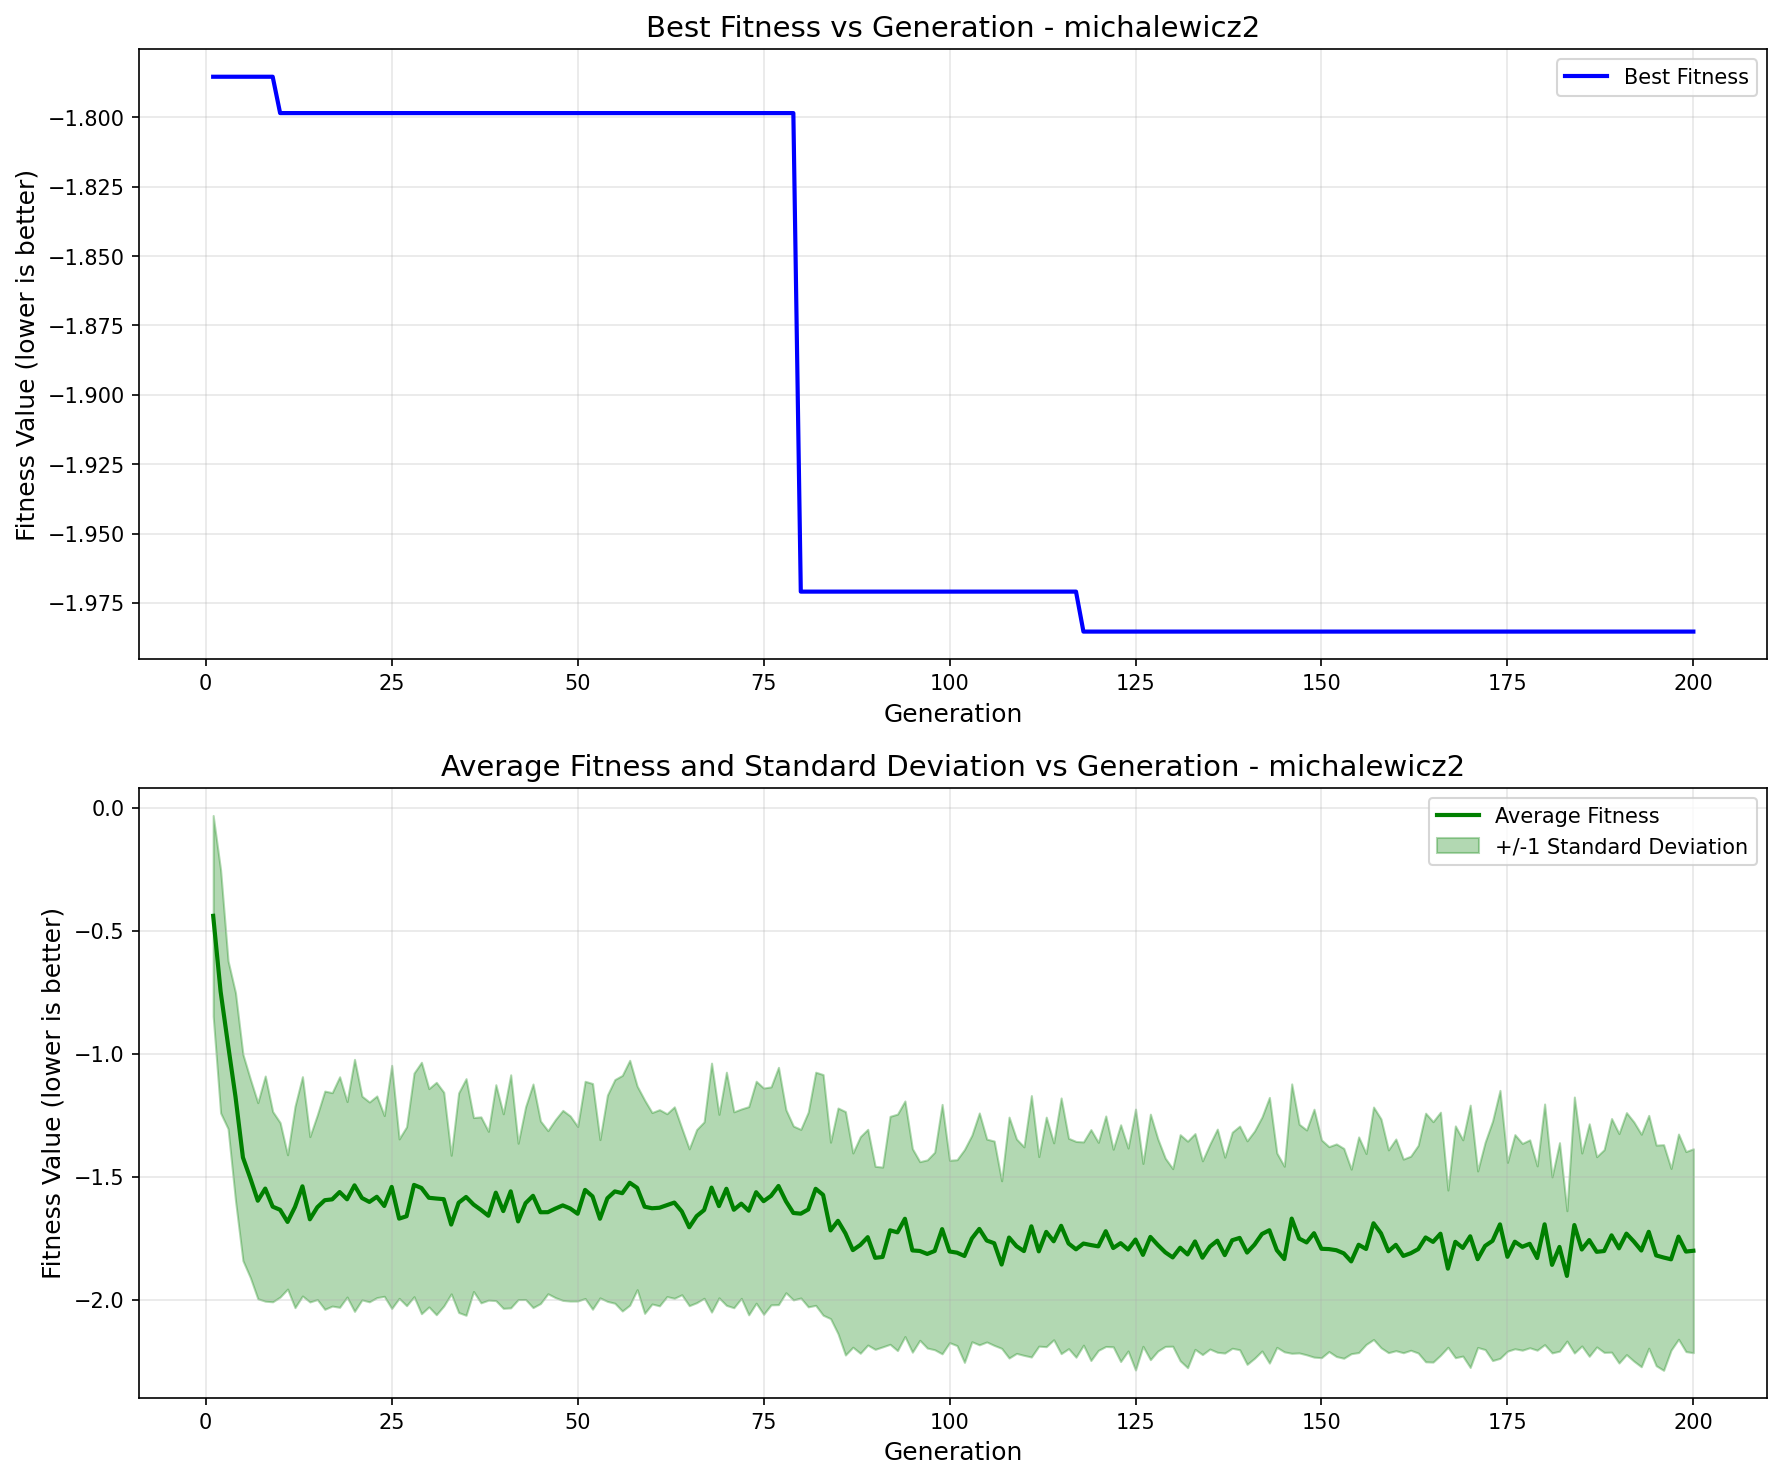

The data file committed next to this chart (first rows):
generation, best_fitness, best_individual, mean_fitness, std_dev
1, -1.785, [2.206957403926282, 1.5509065306577774], -0.4399, 0.4077
2, -1.785, [2.206957403926282, 1.5509065306577774], -0.7474, 0.4934
3, -1.785, [2.206957403926282, 1.5509065306577774], -0.9637, 0.3411
4, -1.785, [2.206957403926282, 1.5509065306577774], -1.175, 0.4222
5, -1.785, [2.206957403926282, 1.5509065306577774], -1.422, 0.4192
6, -1.785, [2.206957403926282, 1.5509065306577774], -1.507, 0.4032
7, -1.785, [2.206957403926282, 1.5509065306577774], -1.597, 0.3984
8, -1.785, [2.206957403926282, 1.5509065306577774], -1.548, 0.4575
9, -1.785, [2.206957403926282, 1.5509065306577774], -1.622, 0.3865
10, -1.798, [2.206957403926282, 1.5787994081437586], -1.634, 0.3542
11, -1.798, [2.206957403926282, 1.5787994081437586], -1.684, 0.2728
12, -1.798, [2.206957403926282, 1.5787994081437586], -1.623, 0.4091
13, -1.798, [2.206957403926282, 1.5787994081437586], -1.539, 0.4456
14, -1.798, [2.206957403926282, 1.5787994081437586], -1.673, 0.3358
15, -1.798, [2.206957403926282, 1.5787994081437586], -1.624, 0.375
16, -1.798, [2.206957403926282, 1.5787994081437586], -1.595, 0.4433
17, -1.798, [2.206957403926282, 1.5787994081437586], -1.592, 0.4335
18, -1.798, [2.206957403926282, 1.5787994081437586], -1.562, 0.4683
19, -1.798, [2.206957403926282, 1.5787994081437586], -1.592, 0.397
20, -1.798, [2.206957403926282, 1.5787994081437586], -1.535, 0.512
21, -1.798, [2.206957403926282, 1.5787994081437586], -1.586, 0.4139
22, -1.798, [2.206957403926282, 1.5787994081437586], -1.602, 0.4059
23, -1.798, [2.206957403926282, 1.5787994081437586], -1.581, 0.4097
24, -1.798, [2.206957403926282, 1.5787994081437586], -1.619, 0.3671
25, -1.798, [2.206957403926282, 1.5787994081437586], -1.541, 0.4939
26, -1.798, [2.206957403926282, 1.5787994081437586], -1.67, 0.3239
27, -1.798, [2.206957403926282, 1.5787994081437586], -1.66, 0.3635
28, -1.798, [2.206957403926282, 1.5787994081437586], -1.533, 0.4542
29, -1.798, [2.206957403926282, 1.5787994081437586], -1.546, 0.5108
30, -1.798, [2.206957403926282, 1.5787994081437586], -1.585, 0.4435
31, -1.798, [2.206957403926282, 1.5787994081437586], -1.588, 0.4722
32, -1.798, [2.206957403926282, 1.5787994081437586], -1.591, 0.4341
33, -1.798, [2.206957403926282, 1.5787994081437586], -1.694, 0.2815
34, -1.798, [2.206957403926282, 1.5787994081437586], -1.605, 0.4461
35, -1.798, [2.206957403926282, 1.5787994081437586], -1.582, 0.4807
36, -1.798, [2.206957403926282, 1.5787994081437586], -1.613, 0.3534
37, -1.798, [2.206957403926282, 1.5787994081437586], -1.635, 0.3777
38, -1.798, [2.206957403926282, 1.5787994081437586], -1.658, 0.3428
39, -1.798, [2.206957403926282, 1.5787994081437586], -1.565, 0.4386
40, -1.798, [2.206957403926282, 1.5787994081437586], -1.639, 0.3951
41, -1.798, [2.206957403926282, 1.5787994081437586], -1.559, 0.4734
42, -1.798, [2.206957403926282, 1.5787994081437586], -1.681, 0.3176
43, -1.798, [2.206957403926282, 1.5787994081437586], -1.607, 0.3915
44, -1.798, [2.206957403926282, 1.5787994081437586], -1.577, 0.4543
45, -1.798, [2.206957403926282, 1.5787994081437586], -1.644, 0.3708
46, -1.798, [2.206957403926282, 1.5787994081437586], -1.644, 0.3313
47, -1.798, [2.206957403926282, 1.5787994081437586], -1.629, 0.3615
48, -1.798, [2.206957403926282, 1.5787994081437586], -1.616, 0.386
49, -1.798, [2.206957403926282, 1.5787994081437586], -1.629, 0.376
50, -1.798, [2.206957403926282, 1.5787994081437586], -1.65, 0.3544
51, -1.798, [2.206957403926282, 1.5787994081437586], -1.553, 0.4412
52, -1.798, [2.206957403926282, 1.5787994081437586], -1.58, 0.4585
53, -1.798, [2.206957403926282, 1.5787994081437586], -1.671, 0.3215
54, -1.798, [2.206957403926282, 1.5787994081437586], -1.587, 0.4191
55, -1.798, [2.206957403926282, 1.5787994081437586], -1.56, 0.4544
56, -1.798, [2.206957403926282, 1.5787994081437586], -1.567, 0.4787
57, -1.798, [2.206957403926282, 1.5787994081437586], -1.524, 0.4976
58, -1.798, [2.206957403926282, 1.5787994081437586], -1.545, 0.4135
59, -1.798, [2.206957403926282, 1.5787994081437586], -1.622, 0.4333
60, -1.798, [2.206957403926282, 1.5787994081437586], -1.628, 0.3889
... 140 more rows
